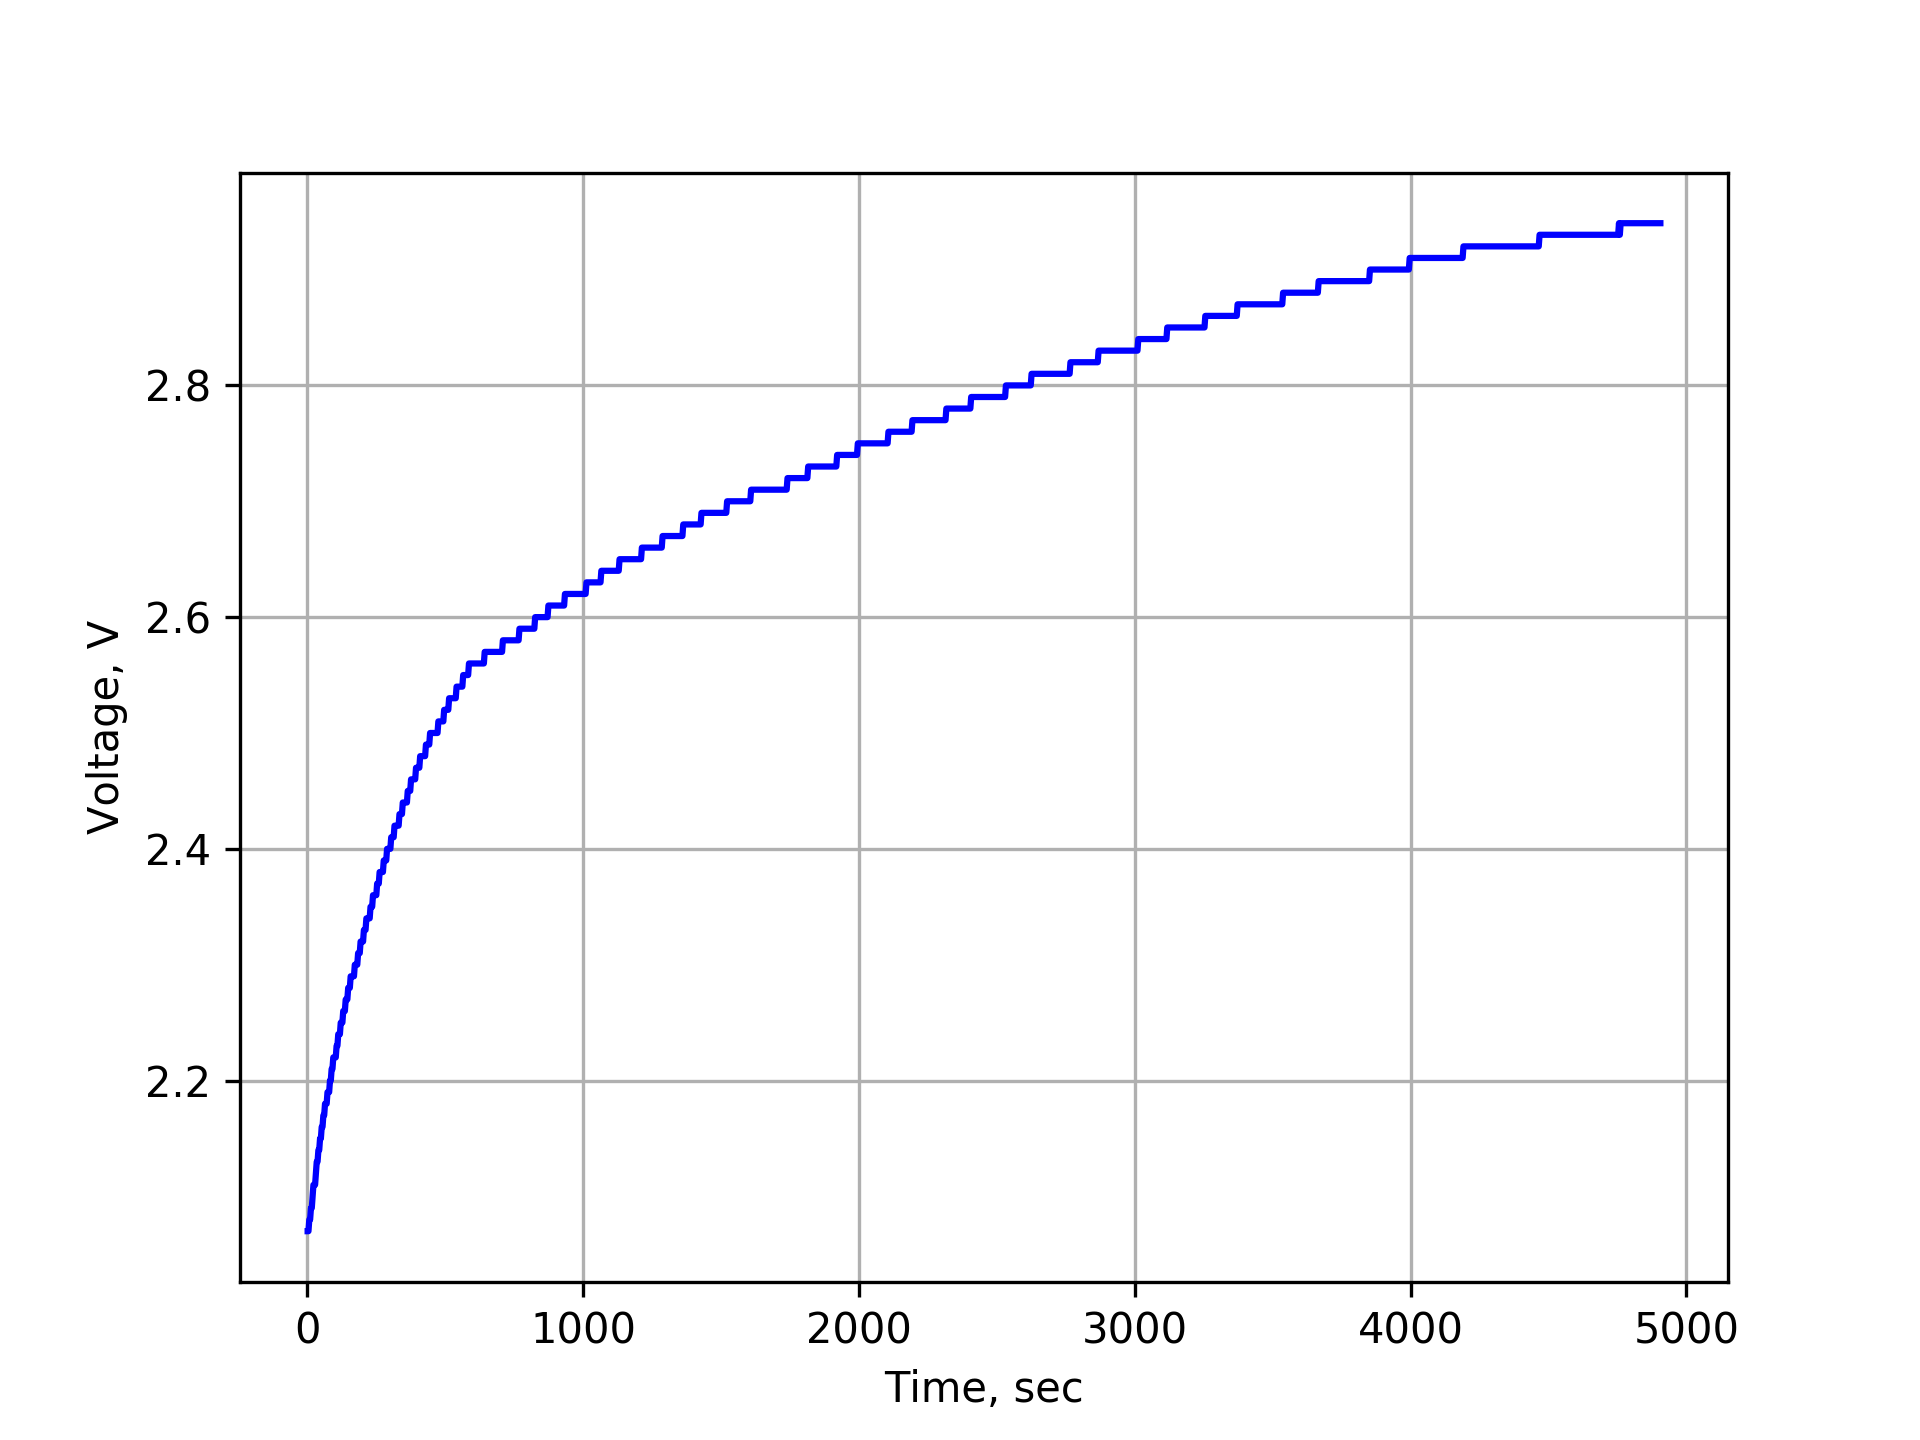

Values plotted in this chart, from the file beside it:
Время. с	Vin	Vstor	Vbatok	Vbat
1	0.26	2.41	0.02	2.07
4	0.25	2.42	0.02	2.07
7	0.26	2.08	0.02	2.08
10	0.26	2.08	0.02	2.08
13	0.24	2.09	0.02	2.09
16	0.21	2.44	0.02	2.09
19	0.22	2.44	0.02	2.1
22	0.22	2.1	0.02	2.11
25	0.22	2.11	0.02	2.11
28	0.21	2.25	0.02	2.11
31	0.19	2.47	0.02	2.12
34	0.2	2.12	0.02	2.13
37	0.21	2.13	0.02	2.13
40	0.21	2.14	0.02	2.14
43	0.21	2.47	0.02	2.14
46	0.21	2.49	0.02	2.15
49	0.17	2.15	0.02	2.15
52	0.19	2.15	0.02	2.16
55	0.2	2.3	0.02	2.16
58	0.21	2.5	0.02	2.17
61	0.24	2.17	0.02	2.17
64	0.18	2.17	0.02	2.18
67	0.19	2.18	0.02	2.18
70	0.16	2.49	0.02	2.18
73	0.19	2.52	0.02	2.19
76	0.2	2.19	0.02	2.19
79	0.16	2.19	0.02	2.19
82	0.19	2.36	0.02	2.2
85	0.19	2.53	0.02	2.2
88	0.18	2.2	0.02	2.21
91	0.19	2.21	0.02	2.21
94	0.19	2.22	0.02	2.22
97	0.19	2.54	0.02	2.22
100	0.18	2.55	0.02	2.22
103	0.19	2.22	0.02	2.22
106	0.17	2.23	0.02	2.23
109	0.16	2.48	0.02	2.23
112	0.16	2.57	0.02	2.24
115	0.18	2.24	0.02	2.24
118	0.16	2.24	0.02	2.24
121	0.15	2.34	0.02	2.25
124	0.15	2.58	0.02	2.25
127	0.14	2.25	0.02	2.25
130	0.15	2.26	0.02	2.26
133	0.18	2.26	0.02	2.26
136	0.17	2.55	0.02	2.26
139	0.18	2.59	0.02	2.27
142	0.15	2.27	0.02	2.27
145	0.17	2.27	0.02	2.27
148	0.18	2.28	0.02	2.28
151	0.17	2.28	0.02	2.28
154	0.15	2.28	0.02	2.28
157	0.18	2.28	0.02	2.29
160	0.15	2.29	0.02	2.29
163	0.16	2.29	0.02	2.29
166	0.13	2.29	0.02	2.29
169	0.17	2.29	0.02	2.29
172	0.16	2.29	0.02	2.3
175	0.15	2.3	0.02	2.3
178	0.16	2.3	0.02	2.3
... 1,576 more rows
